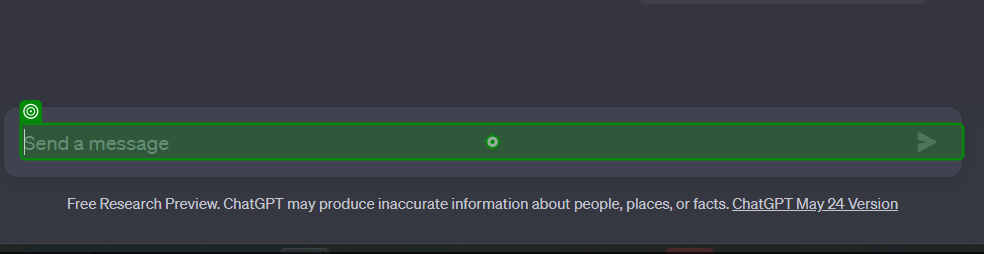
Task: Built a resume through UiPath automation using stylish canva template.
Workflow: Main

Step 1: type "["'"+row("Profile").ToString + "'. Convert the paragraph into advanced and technical english and add the relative vocabulary and technical words related to the given text and form a paragraph of not more than 40-45 words."]" into 'TEXTAREA prompt-textarea'

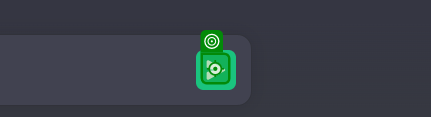
Step 2: click

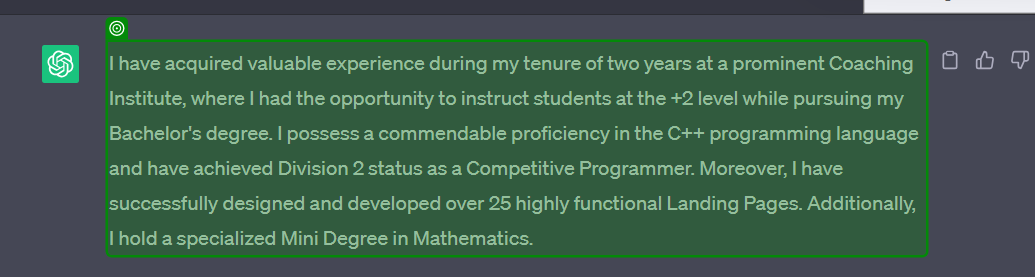
Step 3: get-text from 'I have'

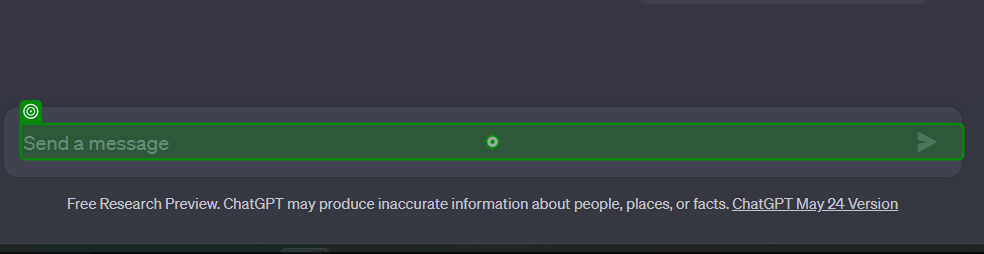
Step 4: type "["'"+row("Project 1 Description").ToString + "'. Convert the paragraph into advanced and technical english and add the relative vocabulary and technical words related to the given text and form a paragraph of not more than 40-45 words."]" into 'TEXTAREA prompt-textarea'

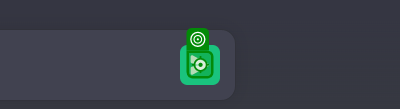
Step 5: click

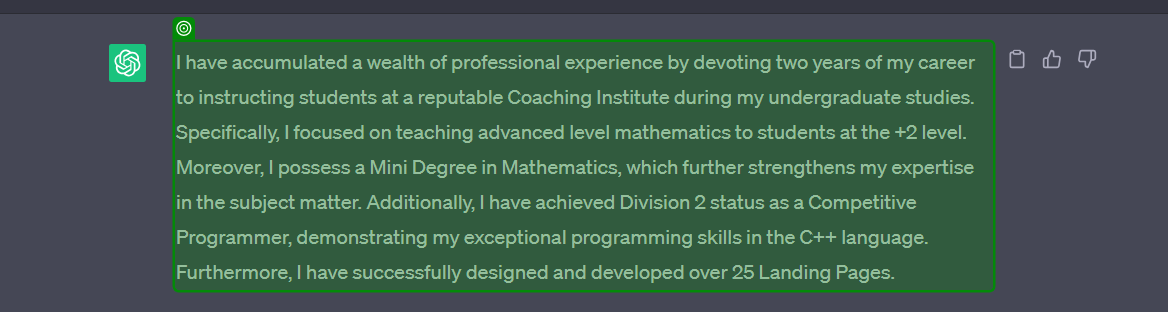
Step 6: get-text from 'I have'

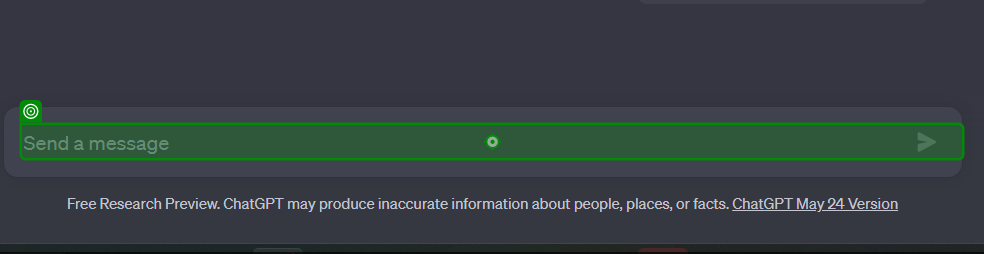
Step 7: type "["'"+row("Project 2 Description").ToString + "'. Convert the paragraph into advanced and technical english and add the relative vocabulary and technical words related to the given text and form a paragraph of not more than 40-45 words."]" into 'TEXTAREA prompt-textarea'

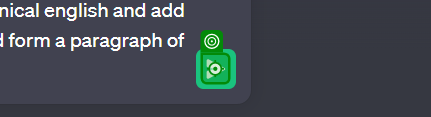
Step 8: click

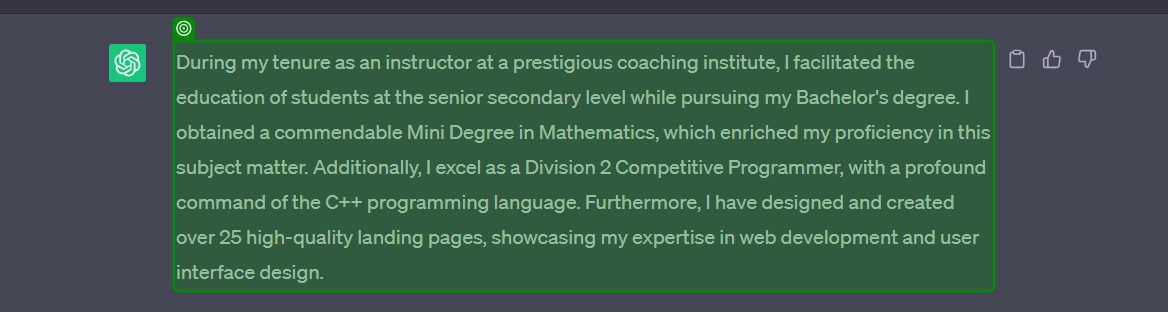
Step 9: get-text from 'During my'

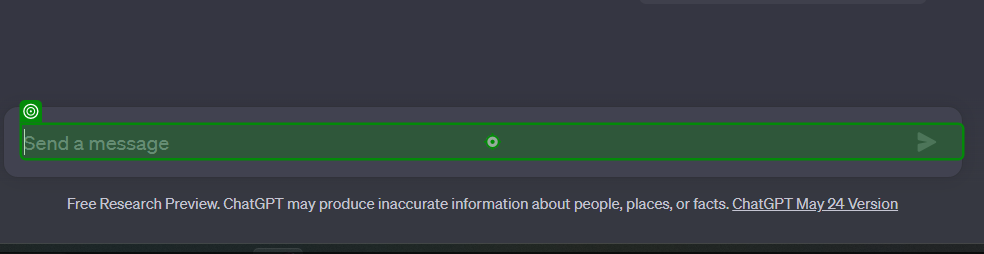
Step 10: type "["'"+row("Achivements").ToString + "'. Convert the paragraph into advanced and technical english and add the relative vocabulary and technical words related to the given text and form just a single paragraph of not more than 45 words."]" into 'TEXTAREA prompt-textarea'

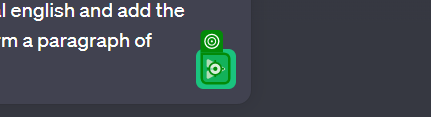
Step 11: click

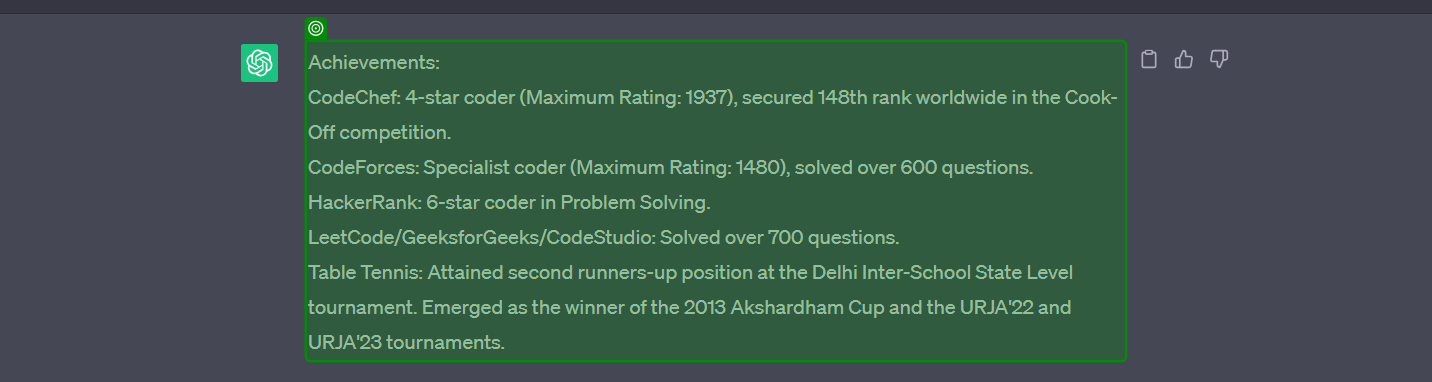
Step 12: get-text from 'Achievements:CodeChef: …'